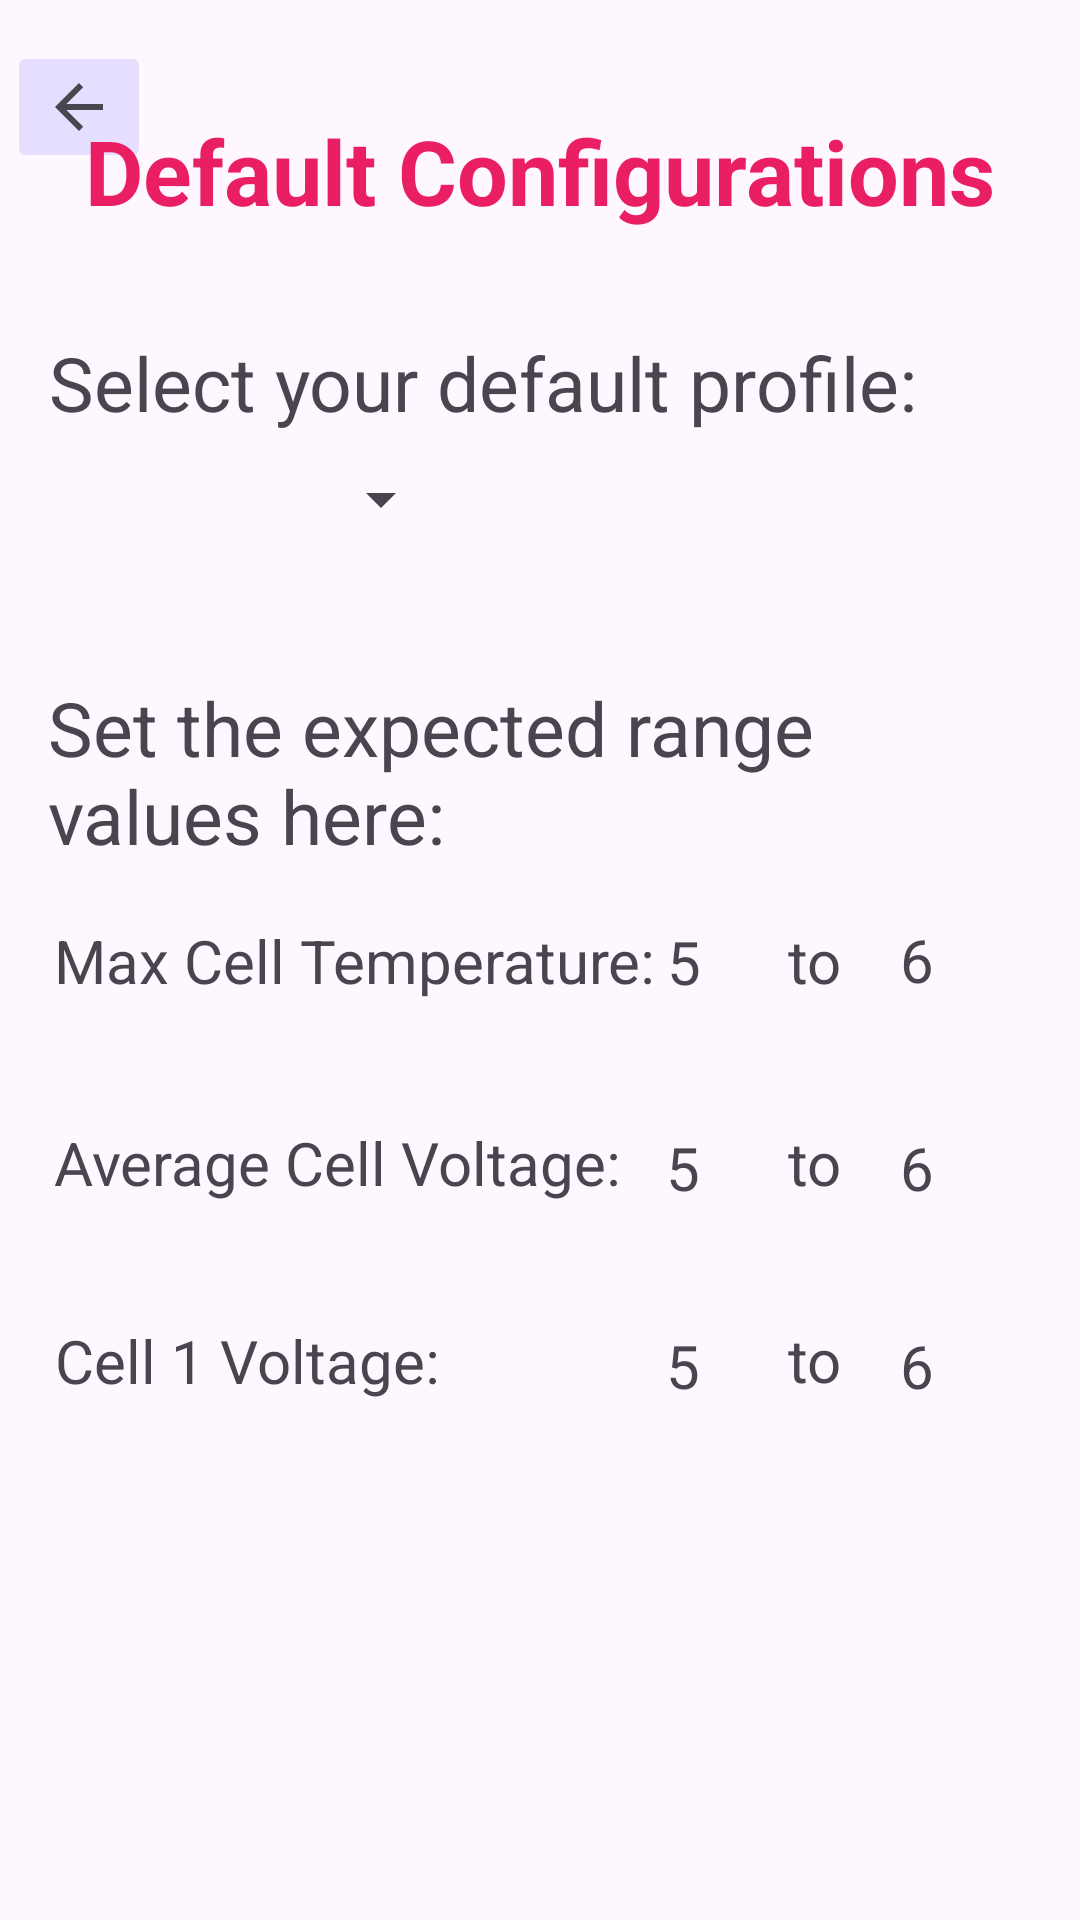

Here is an Android app screen rendered from its layout file. Give the layout XML and the strings, colors and styles it references.
<!-- AndroidManifest.xml: application theme Theme.CANDroidDiagnostics -->
<!-- res/layout/activity_configuration.xml -->
<?xml version="1.0" encoding="utf-8"?>
<androidx.constraintlayout.widget.ConstraintLayout xmlns:android="http://schemas.android.com/apk/res/android"
    xmlns:app="http://schemas.android.com/apk/res-auto"
    xmlns:tools="http://schemas.android.com/tools"
    android:id="@+id/main"
    android:layout_width="match_parent"
    android:layout_height="match_parent"
    tools:context=".ConfigurationActivity">

    <ImageButton
        android:id="@+id/bckConfBtn"
        android:layout_width="wrap_content"
        android:layout_height="wrap_content"
        android:backgroundTint="@color/material_dynamic_tertiary90"
        app:layout_constraintBottom_toBottomOf="parent"
        app:layout_constraintEnd_toEndOf="parent"
        app:layout_constraintHorizontal_bias="0.008"
        app:layout_constraintStart_toStartOf="parent"
        app:layout_constraintTop_toTopOf="parent"
        app:layout_constraintVertical_bias="0.023"
        app:srcCompat="?attr/actionModeCloseDrawable" />

    <TextView
        android:id="@+id/configtitle"
        android:layout_width="wrap_content"
        android:layout_height="wrap_content"
        android:text="Default Configurations"
        android:textColor="#E91E63"
        android:textSize="30sp"
        android:textStyle="bold"
        app:layout_constraintBottom_toBottomOf="parent"
        app:layout_constraintEnd_toEndOf="parent"
        app:layout_constraintHorizontal_bias="0.498"
        app:layout_constraintStart_toStartOf="parent"
        app:layout_constraintTop_toTopOf="parent"
        app:layout_constraintVertical_bias="0.061" />

    <Spinner
        android:id="@+id/spinner"
        android:layout_width="139dp"
        android:layout_height="31dp"
        android:layout_centerInParent="true"
        android:entries="@array/default_profiles"
        android:textSize="30sp"
        app:layout_constraintBottom_toBottomOf="parent"
        app:layout_constraintEnd_toEndOf="parent"
        app:layout_constraintHorizontal_bias="0.054"
        app:layout_constraintStart_toStartOf="parent"
        app:layout_constraintTop_toTopOf="parent"
        app:layout_constraintVertical_bias="0.248" />

    <TextView
        android:id="@+id/txt1"
        android:layout_width="wrap_content"
        android:layout_height="wrap_content"
        android:layout_alignParentTop="true"
        android:layout_centerHorizontal="true"
        android:padding="16dp"
        android:text="Select your default profile: "
        android:textSize="25sp"
        app:layout_constraintBottom_toBottomOf="parent"
        app:layout_constraintEnd_toEndOf="parent"
        app:layout_constraintHorizontal_bias="0.015"
        app:layout_constraintStart_toStartOf="parent"
        app:layout_constraintTop_toTopOf="parent"
        app:layout_constraintVertical_bias="0.165" />

    <TextView
        android:id="@+id/txt2"
        android:layout_width="wrap_content"
        android:layout_height="wrap_content"
        android:layout_alignParentTop="true"
        android:layout_centerHorizontal="true"
        android:padding="16dp"
        android:text="Set the expected range values here:"
        android:textSize="25sp"
        app:layout_constraintBottom_toBottomOf="parent"
        app:layout_constraintEnd_toEndOf="parent"
        app:layout_constraintHorizontal_bias="0.0"
        app:layout_constraintStart_toStartOf="parent"
        app:layout_constraintTop_toTopOf="parent"
        app:layout_constraintVertical_bias="0.385" />

    <TextView
        android:id="@+id/txttemp"
        android:layout_width="wrap_content"
        android:layout_height="wrap_content"
        android:layout_alignParentTop="true"
        android:layout_centerHorizontal="true"
        android:padding="16dp"
        android:text="Max Cell Temperature: "
        android:textSize="20sp"
        app:layout_constraintBottom_toBottomOf="parent"
        app:layout_constraintEnd_toEndOf="parent"
        app:layout_constraintHorizontal_bias="0.017"
        app:layout_constraintStart_toStartOf="parent"
        app:layout_constraintTop_toTopOf="parent" />

    <TextView
        android:id="@+id/avgcellvoltage"
        android:layout_width="wrap_content"
        android:layout_height="wrap_content"
        android:layout_alignParentTop="true"
        android:layout_centerHorizontal="true"
        android:padding="16dp"
        android:text="Average Cell Voltage: "
        android:textSize="20sp"
        app:layout_constraintBottom_toBottomOf="parent"
        app:layout_constraintEnd_toEndOf="parent"
        app:layout_constraintHorizontal_bias="0.016"
        app:layout_constraintStart_toStartOf="parent"
        app:layout_constraintTop_toTopOf="parent"
        app:layout_constraintVertical_bias="0.616" />

    <TextView
        android:id="@+id/cell1volt"
        android:layout_width="wrap_content"
        android:layout_height="wrap_content"
        android:layout_alignParentTop="true"
        android:layout_centerHorizontal="true"
        android:padding="16dp"
        android:text="Cell 1 Voltage: "
        android:textSize="20sp"
        app:layout_constraintBottom_toBottomOf="parent"
        app:layout_constraintEnd_toEndOf="parent"
        app:layout_constraintHorizontal_bias="0.012"
        app:layout_constraintStart_toStartOf="parent"
        app:layout_constraintTop_toTopOf="parent"
        app:layout_constraintVertical_bias="0.73" />

    <androidx.constraintlayout.widget.Barrier
        android:id="@+id/barrier"
        android:layout_width="wrap_content"
        android:layout_height="wrap_content"
        app:barrierDirection="top" />

    <TextView
        android:id="@+id/lowvaluetemp"
        android:layout_width="25dp"
        android:layout_height="25dp"
        android:text="5"
        android:textSize="20sp"
        app:layout_constraintBottom_toBottomOf="parent"
        app:layout_constraintEnd_toEndOf="parent"
        app:layout_constraintHorizontal_bias="0.664"
        app:layout_constraintStart_toStartOf="parent"
        app:layout_constraintTop_toTopOf="parent"
        app:layout_constraintVertical_bias="0.499" />

    <TextView
        android:id="@+id/lowvaluetemp2"
        android:layout_width="25dp"
        android:layout_height="25dp"
        android:text="5"
        android:textSize="20sp"
        app:layout_constraintBottom_toBottomOf="parent"
        app:layout_constraintEnd_toEndOf="parent"
        app:layout_constraintHorizontal_bias="0.663"
        app:layout_constraintStart_toStartOf="parent"
        app:layout_constraintTop_toTopOf="parent"
        app:layout_constraintVertical_bias="0.611" />

    <TextView
        android:id="@+id/lowvaluetemp3"
        android:layout_width="25dp"
        android:layout_height="25dp"
        android:text="5"
        android:textSize="20sp"
        app:layout_constraintBottom_toBottomOf="parent"
        app:layout_constraintEnd_toEndOf="parent"
        app:layout_constraintHorizontal_bias="0.663"
        app:layout_constraintStart_toStartOf="parent"
        app:layout_constraintTop_toTopOf="parent"
        app:layout_constraintVertical_bias="0.718" />

    <TextView
        android:id="@+id/totxt"
        android:layout_width="wrap_content"
        android:layout_height="wrap_content"
        android:text="to"
        android:textSize="20sp"
        app:layout_constraintBottom_toBottomOf="parent"
        app:layout_constraintEnd_toEndOf="parent"
        app:layout_constraintHorizontal_bias="0.768"
        app:layout_constraintStart_toStartOf="parent"
        app:layout_constraintTop_toTopOf="parent" />

    <TextView
        android:id="@+id/totxt2"
        android:layout_width="wrap_content"
        android:layout_height="wrap_content"
        android:text="to"
        android:textSize="20sp"
        app:layout_constraintBottom_toBottomOf="parent"
        app:layout_constraintEnd_toEndOf="parent"
        app:layout_constraintHorizontal_bias="0.768"
        app:layout_constraintStart_toStartOf="parent"
        app:layout_constraintTop_toTopOf="parent"
        app:layout_constraintVertical_bias="0.61" />

    <TextView
        android:id="@+id/totxt3"
        android:layout_width="wrap_content"
        android:layout_height="wrap_content"
        android:text="to"
        android:textSize="20sp"
        app:layout_constraintBottom_toBottomOf="parent"
        app:layout_constraintEnd_toEndOf="parent"
        app:layout_constraintHorizontal_bias="0.768"
        app:layout_constraintStart_toStartOf="parent"
        app:layout_constraintTop_toTopOf="parent"
        app:layout_constraintVertical_bias="0.717" />

    <TextView
        android:id="@+id/highvaltemp"
        android:layout_width="25dp"
        android:layout_height="25dp"
        android:text="6"
        android:textSize="20sp"
        app:layout_constraintBottom_toBottomOf="parent"
        app:layout_constraintEnd_toEndOf="parent"
        app:layout_constraintHorizontal_bias="0.896"
        app:layout_constraintStart_toStartOf="parent"
        app:layout_constraintTop_toTopOf="parent"
        app:layout_constraintVertical_bias="0.498" />


    <TextView
        android:id="@+id/highvaltemp2"
        android:layout_width="25dp"
        android:layout_height="25dp"
        android:text="6"
        android:textSize="20sp"
        app:layout_constraintBottom_toBottomOf="parent"
        app:layout_constraintEnd_toEndOf="parent"
        app:layout_constraintHorizontal_bias="0.896"
        app:layout_constraintStart_toStartOf="parent"
        app:layout_constraintTop_toTopOf="parent"
        app:layout_constraintVertical_bias="0.611" />

    <TextView
        android:id="@+id/highvaltemp3"
        android:layout_width="25dp"
        android:layout_height="25dp"
        android:text="6"
        android:textSize="20sp"
        app:layout_constraintBottom_toBottomOf="parent"
        app:layout_constraintEnd_toEndOf="parent"
        app:layout_constraintHorizontal_bias="0.896"
        app:layout_constraintStart_toStartOf="parent"
        app:layout_constraintTop_toTopOf="parent"
        app:layout_constraintVertical_bias="0.718" />

    <ImageView
        android:id="@+id/imageView3"
        android:layout_width="51dp"
        android:layout_height="45dp"
        app:layout_constraintBottom_toBottomOf="parent"
        app:layout_constraintEnd_toEndOf="parent"
        app:layout_constraintHorizontal_bias="0.0"
        app:layout_constraintStart_toStartOf="parent"
        app:layout_constraintTop_toTopOf="parent"
        app:layout_constraintVertical_bias="0.122"
        app:srcCompat="@drawable/profile_gradient" />


</androidx.constraintlayout.widget.ConstraintLayout>
<!-- resources referenced by this layout -->
<resources>
  <style name="Theme.CANDroidDiagnostics" parent="Base.Theme.CANDroidDiagnostics" />
  <style name="Base.Theme.CANDroidDiagnostics" parent="Theme.Material3.DayNight.NoActionBar">
          
          
      </style>
</resources>
